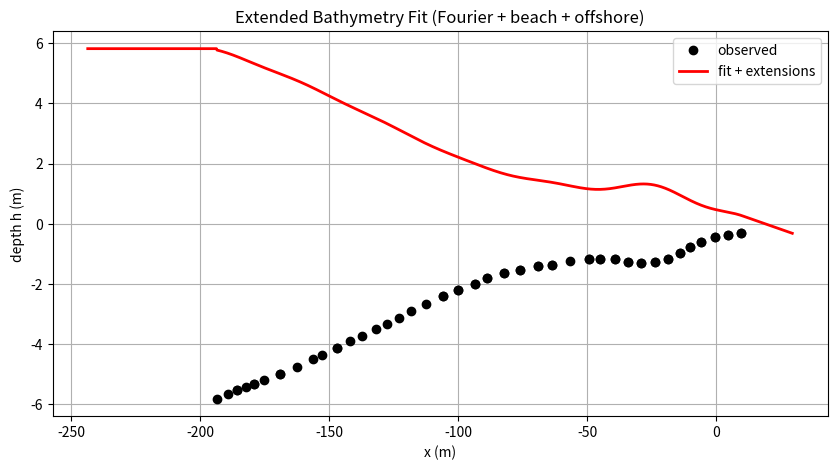

Write Python code to recreate this figure.
#%%
import numpy as np
import matplotlib.pyplot as plt
from scipy.optimize import curve_fit


# ----------------------------------------------------
# 1) Input data
# ----------------------------------------------------
x_offshore_extent = 50  # m
x_onshore_extent  = 20  # m
S = 0.03                     # small beach slope (adjustable)
x = np.array([-193.63905325443787, -189.3491124260355, -185.6508875739645,
              -185.6508875739645, -182.10059171597635, -179.28994082840237,
              -179.28994082840237, -175.44378698224853, -169.23076923076923,
              -169.23076923076923, -162.57396449704143, -156.36094674556213,
              -152.95857988165682, -147.04142011834318, -147.04142011834318,
              -141.8639053254438, -137.1301775147929, -131.80473372781066,
              -127.51479289940829, -122.92899408284023, -118.19526627218934,
              -112.42603550295857, -105.9171597633136, -105.9171597633136,
              -99.85207100591717, -99.85207100591717, -93.49112426035504,
              -93.49112426035504, -88.75739644970415, -88.75739644970415,
              -82.24852071005917, -82.24852071005917, -75.88757396449704,
              -75.88757396449704, -68.93491124260355, -68.93491124260355,
              -63.75739644970413, -63.75739644970413, -56.508875739644964,
              -49.40828402366863, -49.40828402366863, -44.822485207100584,
              -44.822485207100584, -39.053254437869825, -39.053254437869825,
              -34.023668639053255, -34.023668639053255, -28.994082840236686,
              -28.994082840236686, -23.81656804733727, -23.81656804733727,
              -18.491124260355036, -18.491124260355036, -14.05325443786981,
              -14.05325443786981, -10.059171597633139, -10.059171597633139,
              -5.621301775147913, -5.621301775147913, -0.4437869822485254,
              -0.4437869822485254, 4.73372781065089, 4.73372781065089,
              9.615384615384613, 9.615384615384613])

y = np.array([-5.822222222222222, -5.655555555555556, -5.533333333333333,
              -5.533333333333333, -5.444444444444445, -5.333333333333334,
              -5.333333333333334, -5.188888888888889, -4.988888888888889,
              -4.988888888888889, -4.766666666666667, -4.511111111111111,
              -4.366666666666667, -4.122222222222222, -4.122222222222222,
              -3.911111111111111, -3.7333333333333334, -3.511111111111111,
              -3.333333333333333, -3.1333333333333333, -2.9, -2.6666666666666665,
              -2.422222222222222, -2.422222222222222, -2.2, -2.2, -2, -2,
              -1.811111111111111, -1.811111111111111, -1.6444444444444444,
              -1.6444444444444444, -1.5555555555555554, -1.5555555555555554,
              -1.422222222222222, -1.422222222222222, -1.3666666666666667,
              -1.3666666666666667, -1.2333333333333334, -1.1777777777777776,
              -1.1777777777777776, -1.1666666666666665, -1.1666666666666665,
              -1.1888888888888887, -1.1888888888888887, -1.2666666666666666,
              -1.2666666666666666, -1.322222222222222, -1.322222222222222,
              -1.2777777777777777, -1.2777777777777777, -1.1777777777777776,
              -1.1777777777777776, -0.9666666666666663, -0.9666666666666663,
              -0.7777777777777777, -0.7777777777777777, -0.6111111111111112,
              -0.6111111111111112, -0.45555555555555527, -0.45555555555555527,
              -0.3666666666666667, -0.3666666666666667, -0.32222222222222197,
              -0.32222222222222197])


x = np.array(x, dtype=float)
y = np.array(y, dtype=float)

# ----------------------------------------------------
# 2) Fourier-like model for the middle region
# ----------------------------------------------------
# We choose N harmonics
N = 7   # increase to 7–10 for even better fit

def bathy_model(x, *a):
    """Fourier-like series model for bathymetry fitting"""
    h = np.zeros_like(x)
    for n in range(1, N+1):
        An = a[2*(n-1)]
        phin = a[2*(n-1) + 1]
        kn = n * (2 * np.pi / (x.max() - x.min()))
        h += An * np.sin(kn * x + phin)
    return h

# Frequency chosen from total domain length
Lx = x.max() - x.min()
omega = 2*np.pi / Lx

def bathy_sin7(x):
    return -(
        7.006 * np.sin(0.01136 * x + 0.392) +
        3.2   * np.sin(0.02081 * x - 1.951) +
        0.4989 * np.sin(0.0376  * x - 2.404) +
        0.0404 * np.sin(0.09858 * x - 4.119) +
        0.06505 * np.sin(0.1218 * x + 1.736) +
        0.05794 * np.sin(0.1516 * x + 2.31) +
        0.04048 * np.sin(0.1783 * x + 2.487)
    )

# ----------------------------------------------------
# 4) Define the extended bathymetry with flat + slope
# ----------------------------------------------------
x_offshore = x.min() - x_offshore_extent     # extend 50 m to the left
x_onshore  = x.max() + x_onshore_extent     # extend 20 m to the right

h_inf = y.min()          # choose offshore depth slightly deeper

def full_bathy(xx):
    """
    Piecewise bathymetry:
    deep constant offshore
    Fourier fit in the measured region
    linear beach slope onshore
    """
    h = np.zeros_like(xx)
    
    # Offshore region
    idx1 = xx < x.min()
    h[idx1] = -h_inf

    # Central measured region
    idx2 = (xx >= x.min()) & (xx <= x.max())
    h[idx2] = bathy_sin7(xx[idx2])

    # Onshore beach
    idx3 = xx > x.max()
    h[idx3] = bathy_sin7(np.array([x.max()]))[0] \
              - S*(xx[idx3] - x.max())

    return h

# ----------------------------------------------------
# 5) Plot
# ----------------------------------------------------
xx = np.linspace(x_offshore, x_onshore, 1200)
hh = full_bathy(xx)

plt.figure(figsize=(10,5))
plt.plot(x, y, "ko", label="observed")
plt.plot(xx, hh, "r-", label="fit + extensions", linewidth=2)
plt.grid()
plt.xlabel("x (m)")
plt.ylabel("depth h (m)")
plt.legend()
plt.title("Extended Bathymetry Fit (Fourier + beach + offshore)")
plt.show()

# %%
